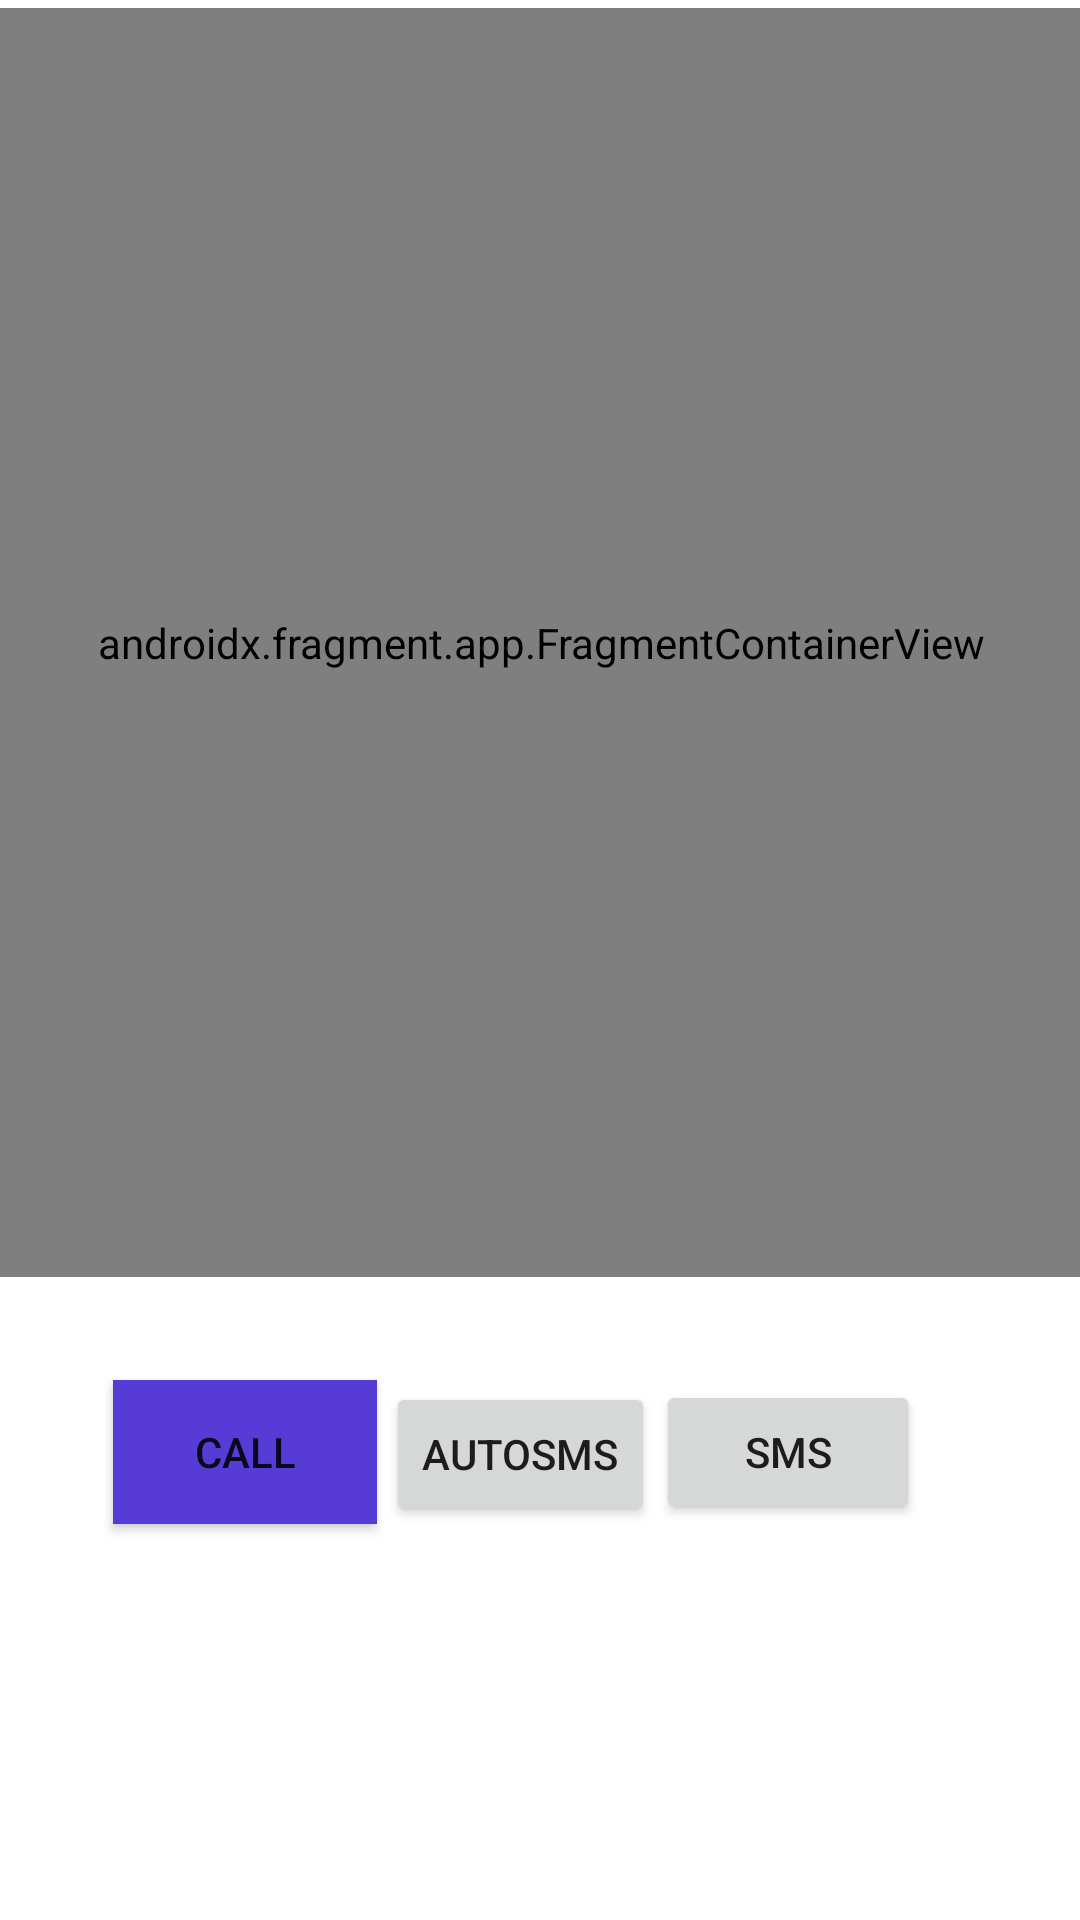

Reconstruct the res/layout file that produces this screen, plus the resources it refers to.
<!-- AndroidManifest.xml: application theme Theme.CallBuddy -->
<!-- res/layout/activity_main.xml -->
<?xml version="1.0" encoding="utf-8"?>
<androidx.constraintlayout.widget.ConstraintLayout xmlns:android="http://schemas.android.com/apk/res/android"
    xmlns:app="http://schemas.android.com/apk/res-auto"
    xmlns:tools="http://schemas.android.com/tools"
    android:layout_width="match_parent"
    android:layout_height="match_parent"
    tools:context=".MainActivity">

    <TextView
        android:id="@+id/textView"
        android:layout_width="wrap_content"
        android:layout_height="wrap_content"
        android:text="Hello World!"
        app:layout_constraintBottom_toBottomOf="parent"
        app:layout_constraintLeft_toLeftOf="parent"
        app:layout_constraintRight_toRightOf="parent"
        app:layout_constraintTop_toTopOf="parent"
        app:layout_constraintVertical_bias="0.0" />

    <Button
        android:id="@+id/button2"
        android:layout_width="wrap_content"
        android:layout_height="wrap_content"
        android:background="#573BD6"
        android:text="call"
        app:layout_constraintBottom_toBottomOf="parent"
        app:layout_constraintEnd_toEndOf="parent"
        app:layout_constraintHorizontal_bias="0.139"
        app:layout_constraintStart_toStartOf="parent"
        app:layout_constraintTop_toTopOf="parent"
        app:layout_constraintVertical_bias="0.777" />

    <Button
        android:id="@+id/button"
        android:layout_width="wrap_content"
        android:layout_height="wrap_content"
        android:text="sms"
        app:layout_constraintBottom_toBottomOf="parent"
        app:layout_constraintEnd_toEndOf="parent"
        app:layout_constraintHorizontal_bias="0.804"
        app:layout_constraintStart_toStartOf="parent"
        app:layout_constraintTop_toTopOf="parent"
        app:layout_constraintVertical_bias="0.777" />

    <Button
        android:id="@+id/button3"
        android:layout_width="wrap_content"
        android:layout_height="wrap_content"
        android:text="Autosms"
        app:layout_constraintBottom_toBottomOf="parent"
        app:layout_constraintEnd_toEndOf="parent"
        app:layout_constraintHorizontal_bias="0.476"
        app:layout_constraintStart_toStartOf="parent"
        app:layout_constraintTop_toTopOf="parent"
        app:layout_constraintVertical_bias="0.778" />

    <Button
        android:id="@+id/camerer"
        android:layout_width="wrap_content"
        android:layout_height="wrap_content"
        android:layout_marginStart="259dp"
        android:layout_marginTop="434dp"
        android:layout_marginEnd="58dp"
        android:layout_marginBottom="249dp"
        android:text="camera"
        app:layout_constraintBottom_toBottomOf="parent"
        app:layout_constraintEnd_toEndOf="parent"
        app:layout_constraintHorizontal_bias="1.0"
        app:layout_constraintStart_toStartOf="parent"
        app:layout_constraintTop_toTopOf="parent"
        app:layout_constraintVertical_bias="1.0" />

    <Button
        android:id="@+id/mailrer"
        android:layout_width="wrap_content"
        android:layout_height="wrap_content"
        android:layout_marginStart="45dp"
        android:layout_marginTop="434dp"
        android:layout_marginEnd="272dp"
        android:layout_marginBottom="249dp"
        android:background="#050210"
        android:text="mail"
        app:layout_constraintBottom_toBottomOf="parent"
        app:layout_constraintEnd_toEndOf="parent"
        app:layout_constraintHorizontal_bias="0.0"
        app:layout_constraintStart_toStartOf="parent"
        app:layout_constraintTop_toTopOf="parent"
        app:layout_constraintVertical_bias="1.0" />

    <androidx.fragment.app.FragmentContainerView
        android:id="@+id/fragmentContainerView2"
        android:name="com.example.callbuddy.change_call_number"
        android:layout_width="421dp"
        android:layout_height="423dp"
        android:layout_marginBottom="11dp"
        android:visibility="visible"
        app:layout_constraintBottom_toTopOf="@+id/camerer"
        app:layout_constraintEnd_toEndOf="parent"
        app:layout_constraintStart_toStartOf="parent"
        app:layout_constraintTop_toTopOf="parent"
        tools:visibility="visible" />

</androidx.constraintlayout.widget.ConstraintLayout>
<!-- resources referenced by this layout -->
<resources>
  <style name="Theme.CallBuddy" parent="Theme.MaterialComponents.DayNight.DarkActionBar">
          
          <item name="colorPrimary">@color/purple_500</item>
          <item name="colorPrimaryVariant">@color/purple_700</item>
          <item name="colorOnPrimary">@color/white</item>
          
          <item name="colorSecondary">@color/teal_200</item>
          <item name="colorSecondaryVariant">@color/teal_700</item>
          <item name="colorOnSecondary">@color/black</item>
          
          <item name="android:statusBarColor" tools:targetApi="l">?attr/colorPrimaryVariant</item>
          
      </style>
  <!-- not gathered from this repository: default colours our renderer supplied (Android Studio template values) -->
  <color name="purple_500">#FF6200EE</color>
  <color name="purple_700">#FF3700B3</color>
  <color name="teal_200">#FF03DAC5</color>
  <color name="teal_700">#FF018786</color>
  <color name="black">#FF000000</color>
  <color name="white">#FFFFFFFF</color>
</resources>
